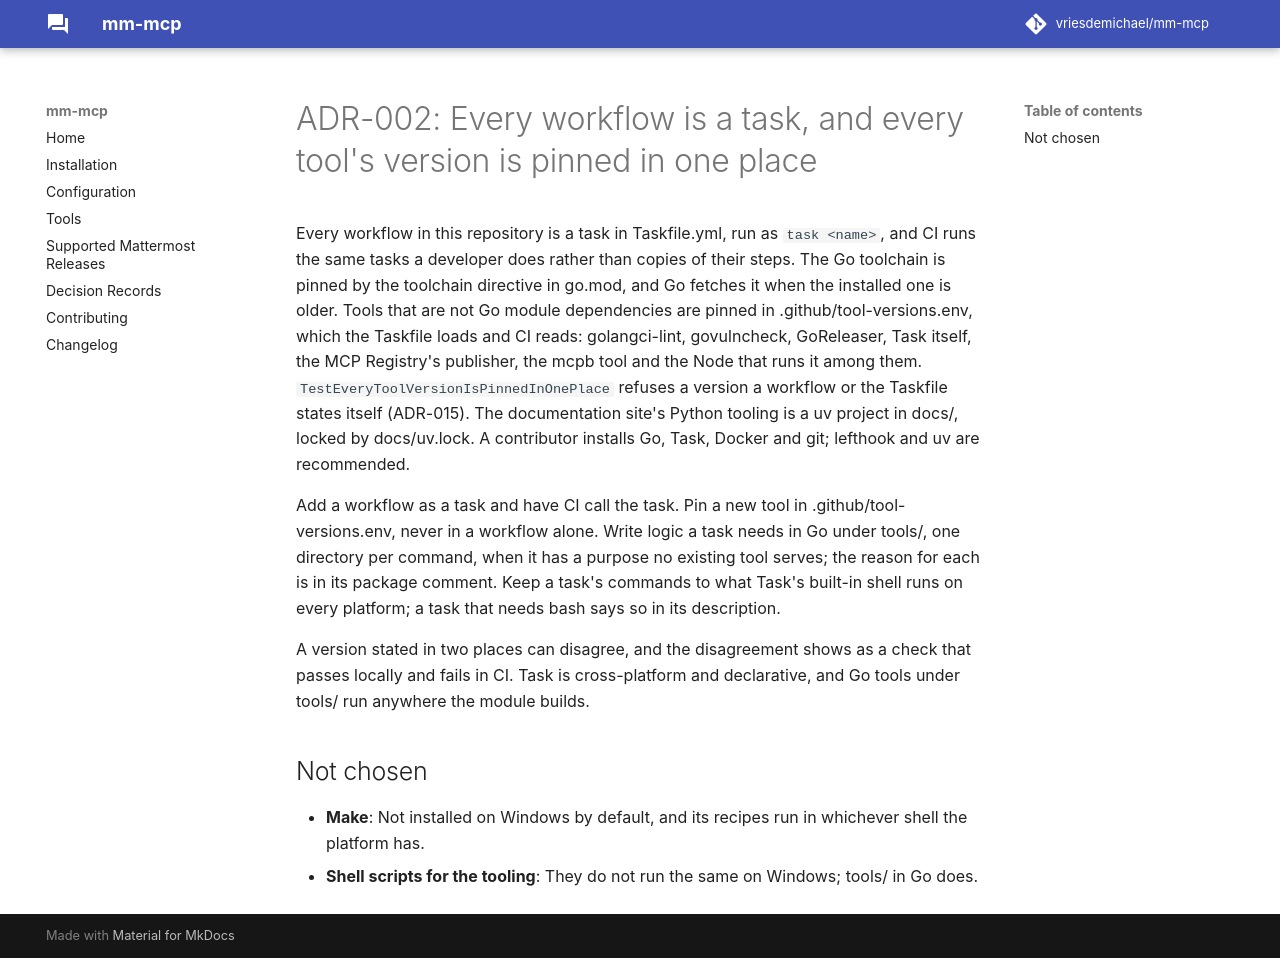

repository: vriesdemichael/mattermost-mcp · page: v0.1/adr/002-taskfile-and-pinned-tools/index.html · generator: mkdocs

---
search:
  boost: 0.3
---

# ADR-002: Every workflow is a task, and every tool's version is pinned in one place

Every workflow in this repository is a task in Taskfile.yml, run as `task <name>`, and CI runs the same tasks a developer does rather than copies of their steps. The Go toolchain is pinned by the toolchain directive in go.mod, and Go fetches it when the installed one is older. Tools that are not Go module dependencies are pinned in .github/tool-versions.env, which the Taskfile loads and CI reads: golangci-lint, govulncheck, GoReleaser, Task itself, the MCP Registry's publisher, Komac, the mcpb tool and the Node that runs it among them. CI installs a tool that publishes binaries from its release, held to the release's checksums, rather than building it: .github/actions/setup-task puts Task on the PATH in seconds, where `go install` took a minute a job. `TestEveryToolVersionIsPinnedInOnePlace` refuses a version a workflow or the Taskfile states itself (ADR-015). The documentation site's Python tooling is a uv project in docs/, locked by docs/uv.lock. A contributor installs Go, Task, Docker and git; lefthook and uv are recommended.

Add a workflow as a task and have CI call the task. Pin a new tool in .github/tool-versions.env, never in a workflow alone. Write logic a task needs in Go under tools/, one directory per command, when it has a purpose no existing tool serves; the reason for each is in its package comment. Keep a task's commands to what Task's built-in shell runs on every platform; a task that needs bash says so in its description.

A version stated in two places can disagree, and the disagreement shows as a check that passes locally and fails in CI. Task is cross-platform and declarative, and Go tools under tools/ run anywhere the module builds.

## Not chosen

- **Make**: Not installed on Windows by default, and its recipes run in whichever shell the platform has.
- **Shell scripts for the tooling**: They do not run the same on Windows; tools/ in Go does.
